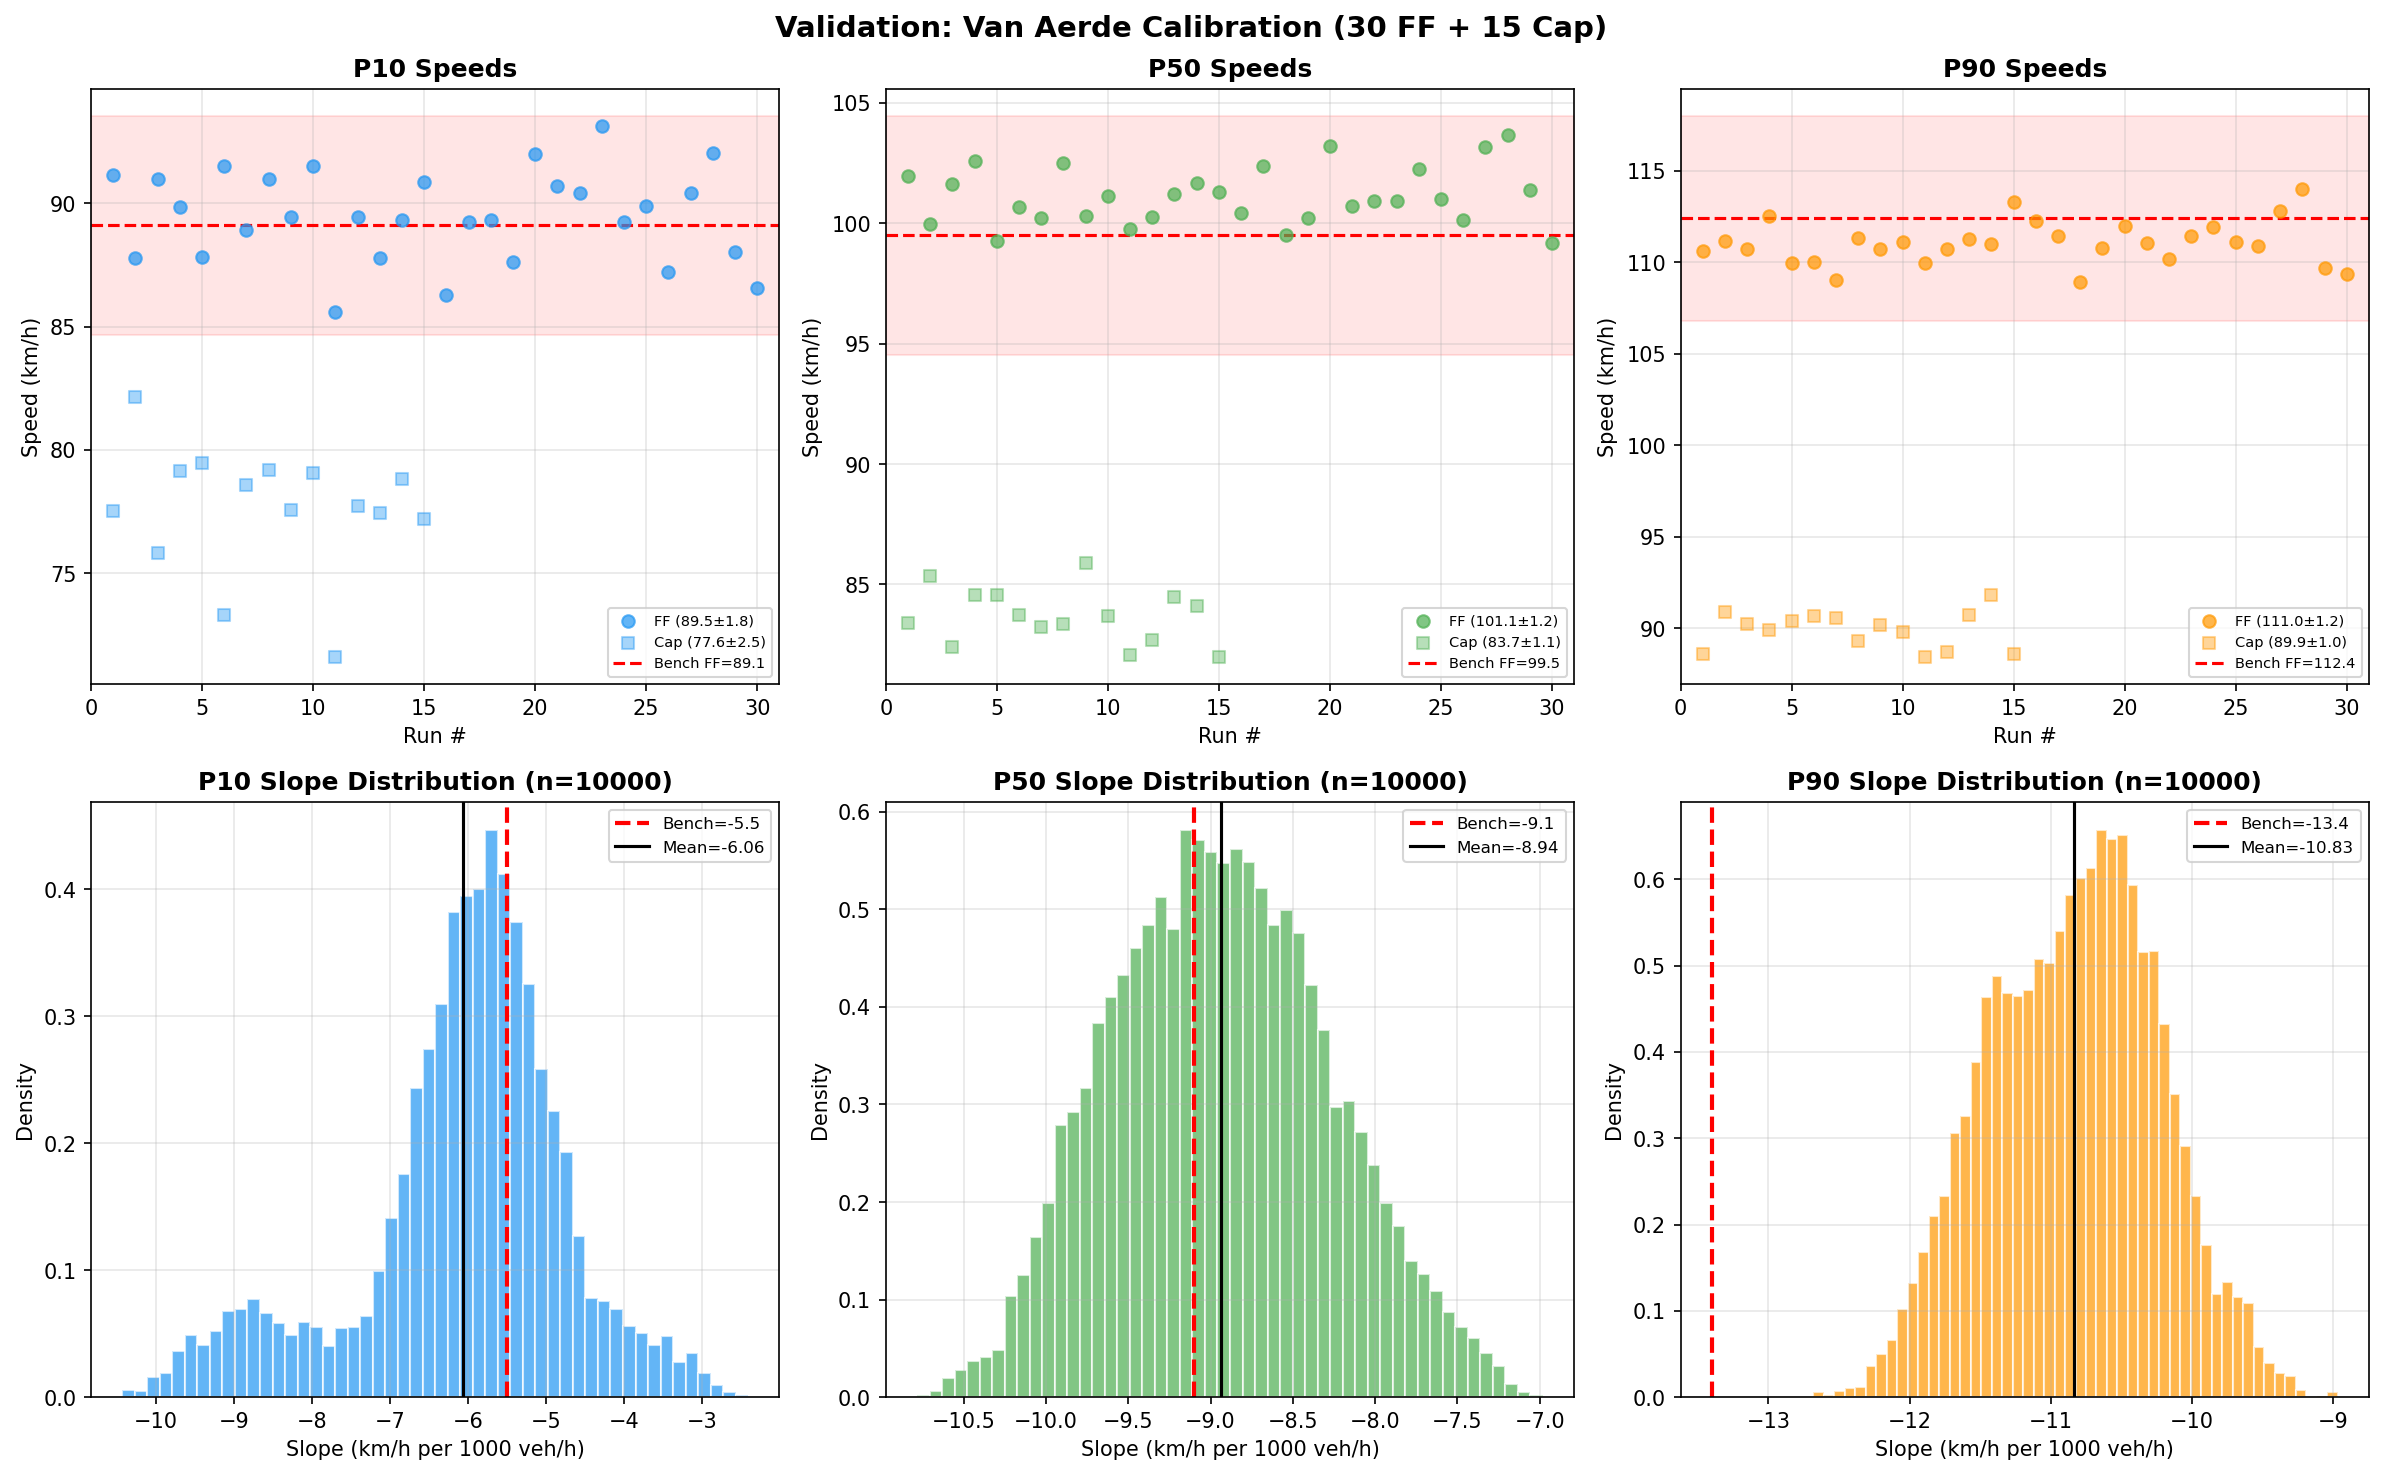

Values plotted in this chart, from the file beside it:
run, flow_type, P10, P50, P90, n_obs
1, FF, 91.15, 101.9, 110.6, 222
2, FF, 87.78, 99.96, 111.2, 221
3, FF, 90.99, 101.6, 110.7, 221
4, FF, 89.86, 102.6, 112.5, 222
5, FF, 87.83, 99.28, 110, 223
6, FF, 91.51, 100.7, 110, 222
7, FF, 88.9, 100.2, 109, 225
8, FF, 90.96, 102.5, 111.3, 224
9, FF, 89.45, 100.3, 110.7, 222
10, FF, 91.52, 101.1, 111.1, 219
11, FF, 85.58, 99.75, 110, 222
12, FF, 89.46, 100.2, 110.7, 223
13, FF, 87.77, 101.2, 111.3, 228
14, FF, 89.33, 101.7, 111, 225
15, FF, 90.87, 101.3, 113.3, 222
16, FF, 86.29, 100.4, 112.2, 223
17, FF, 89.23, 102.4, 111.5, 222
18, FF, 89.3, 99.52, 108.9, 225
19, FF, 87.61, 100.2, 110.8, 222
20, FF, 92, 103.2, 112, 223
21, FF, 90.71, 100.7, 111, 219
22, FF, 90.4, 100.9, 110.2, 224
23, FF, 93.14, 100.9, 111.4, 221
24, FF, 89.25, 102.3, 111.9, 220
25, FF, 89.89, 101, 111.1, 222
26, FF, 87.2, 100.1, 110.9, 220
27, FF, 90.43, 103.2, 112.8, 223
28, FF, 92.02, 103.7, 114, 223
29, FF, 88.01, 101.4, 109.7, 222
30, FF, 86.55, 99.2, 109.3, 223
1, Cap, 77.52, 83.41, 88.6, 1129
2, Cap, 82.15, 85.35, 90.9, 1147
3, Cap, 75.83, 82.38, 90.21, 1149
4, Cap, 79.14, 84.56, 89.9, 1154
5, Cap, 79.49, 84.55, 90.39, 1157
6, Cap, 73.32, 83.73, 90.66, 1182
7, Cap, 78.56, 83.25, 90.58, 1150
8, Cap, 79.19, 83.35, 89.33, 1141
9, Cap, 77.55, 85.9, 90.17, 1156
10, Cap, 79.05, 83.68, 89.8, 1165
11, Cap, 71.62, 82.06, 88.44, 1193
12, Cap, 77.74, 82.71, 88.7, 1165
13, Cap, 77.45, 84.46, 90.75, 1130
14, Cap, 78.8, 84.1, 91.83, 1171
15, Cap, 77.2, 82, 88.59, 1148
